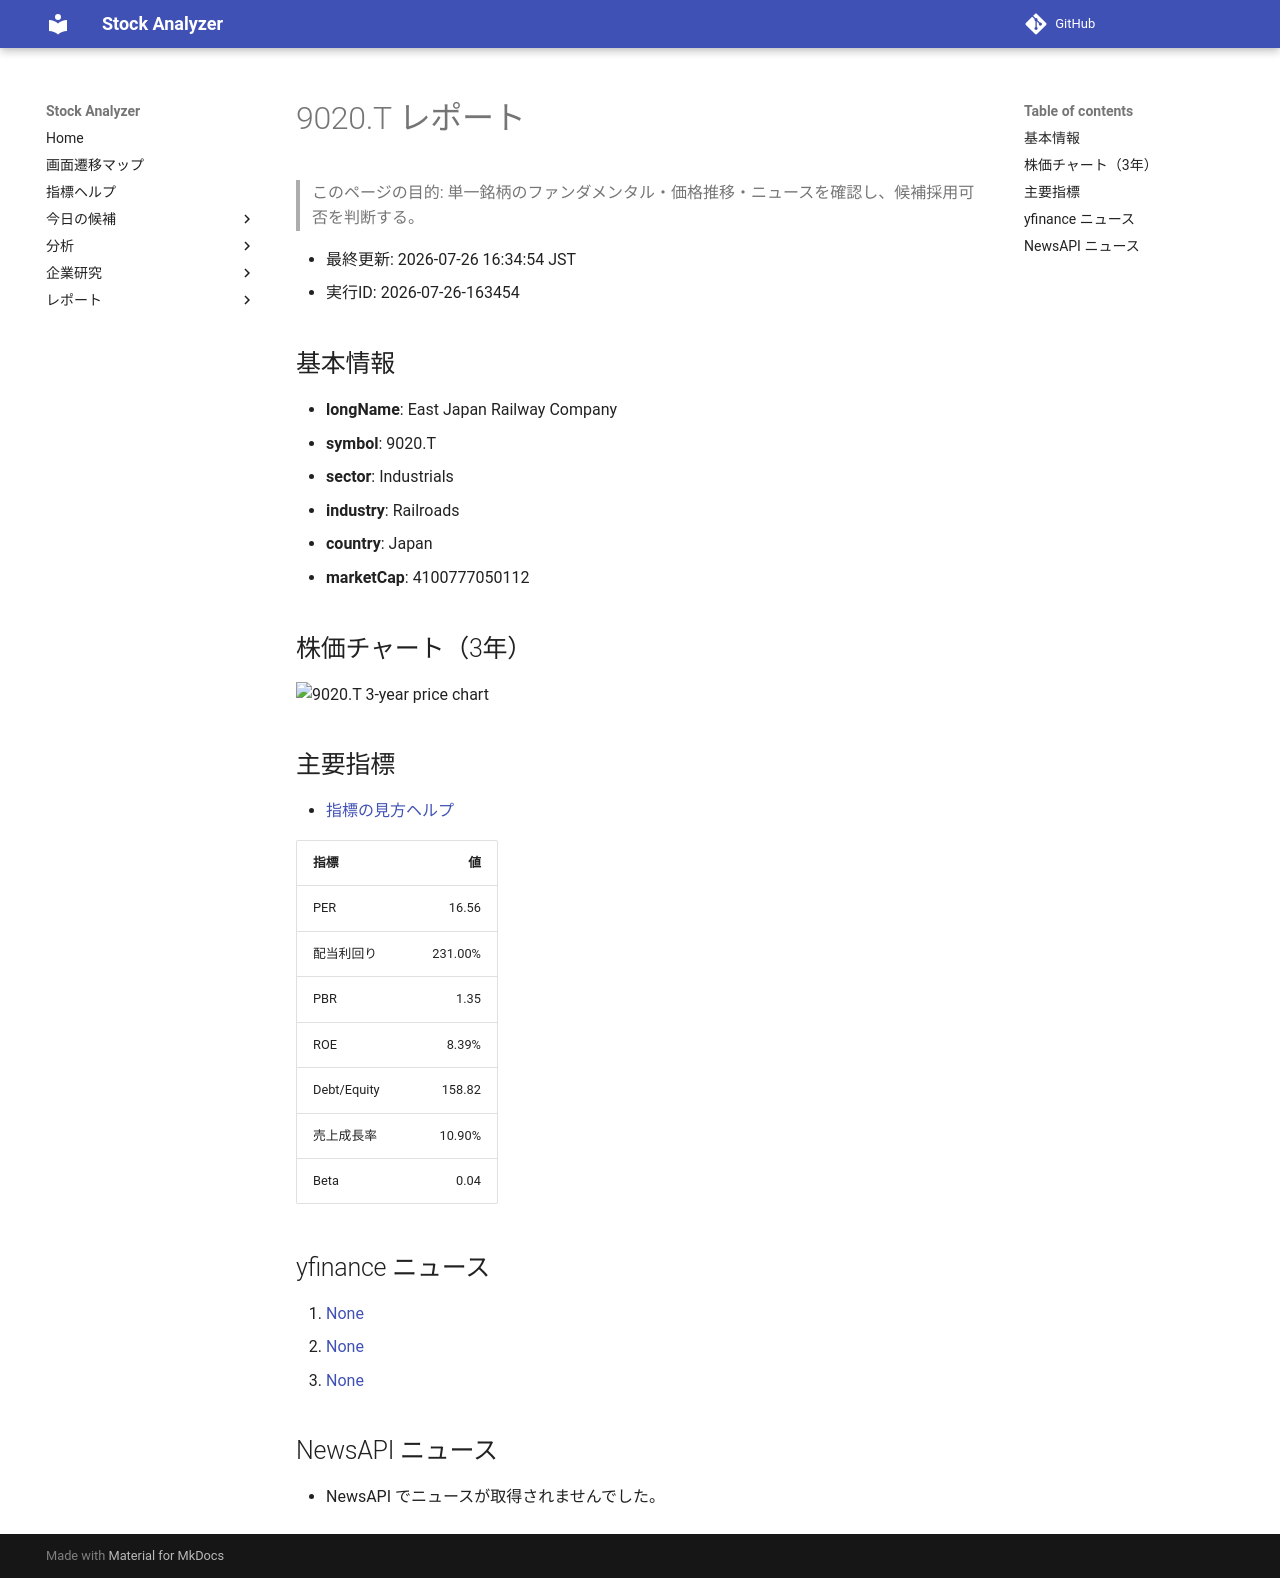

repository: Yumi-note/Making-APP · page: reports/2026-07-26/163454/9020_T/index.html · generator: mkdocs

# 9020.T レポート

> このページの目的: 単一銘柄のファンダメンタル・価格推移・ニュースを確認し、候補採用可否を判断する。

- 最終更新: 2026-07-26 16:34:54 JST
- 実行ID: 2026-07-26-163454

## 基本情報

- **longName**: East Japan Railway Company
- **symbol**: 9020.T
- **sector**: Industrials
- **industry**: Railroads
- **country**: Japan
- **marketCap**: 4100777050112

## 株価チャート（3年）

![9020.T 3-year price chart](9020_T_3y.png)

## 主要指標

- [指標の見方ヘルプ](../../../../indicators.md)

| 指標 | 値 |
|---|---:|
| PER | 16.56 |
| 配当利回り | 231.00% |
| PBR | 1.35 |
| ROE | 8.39% |
| Debt/Equity | 158.82 |
| 売上成長率 | 10.90% |
| Beta | 0.04 |

## yfinance ニュース

1. [None](None)
2. [None](None)
3. [None](None)

## NewsAPI ニュース

- NewsAPI でニュースが取得されませんでした。
